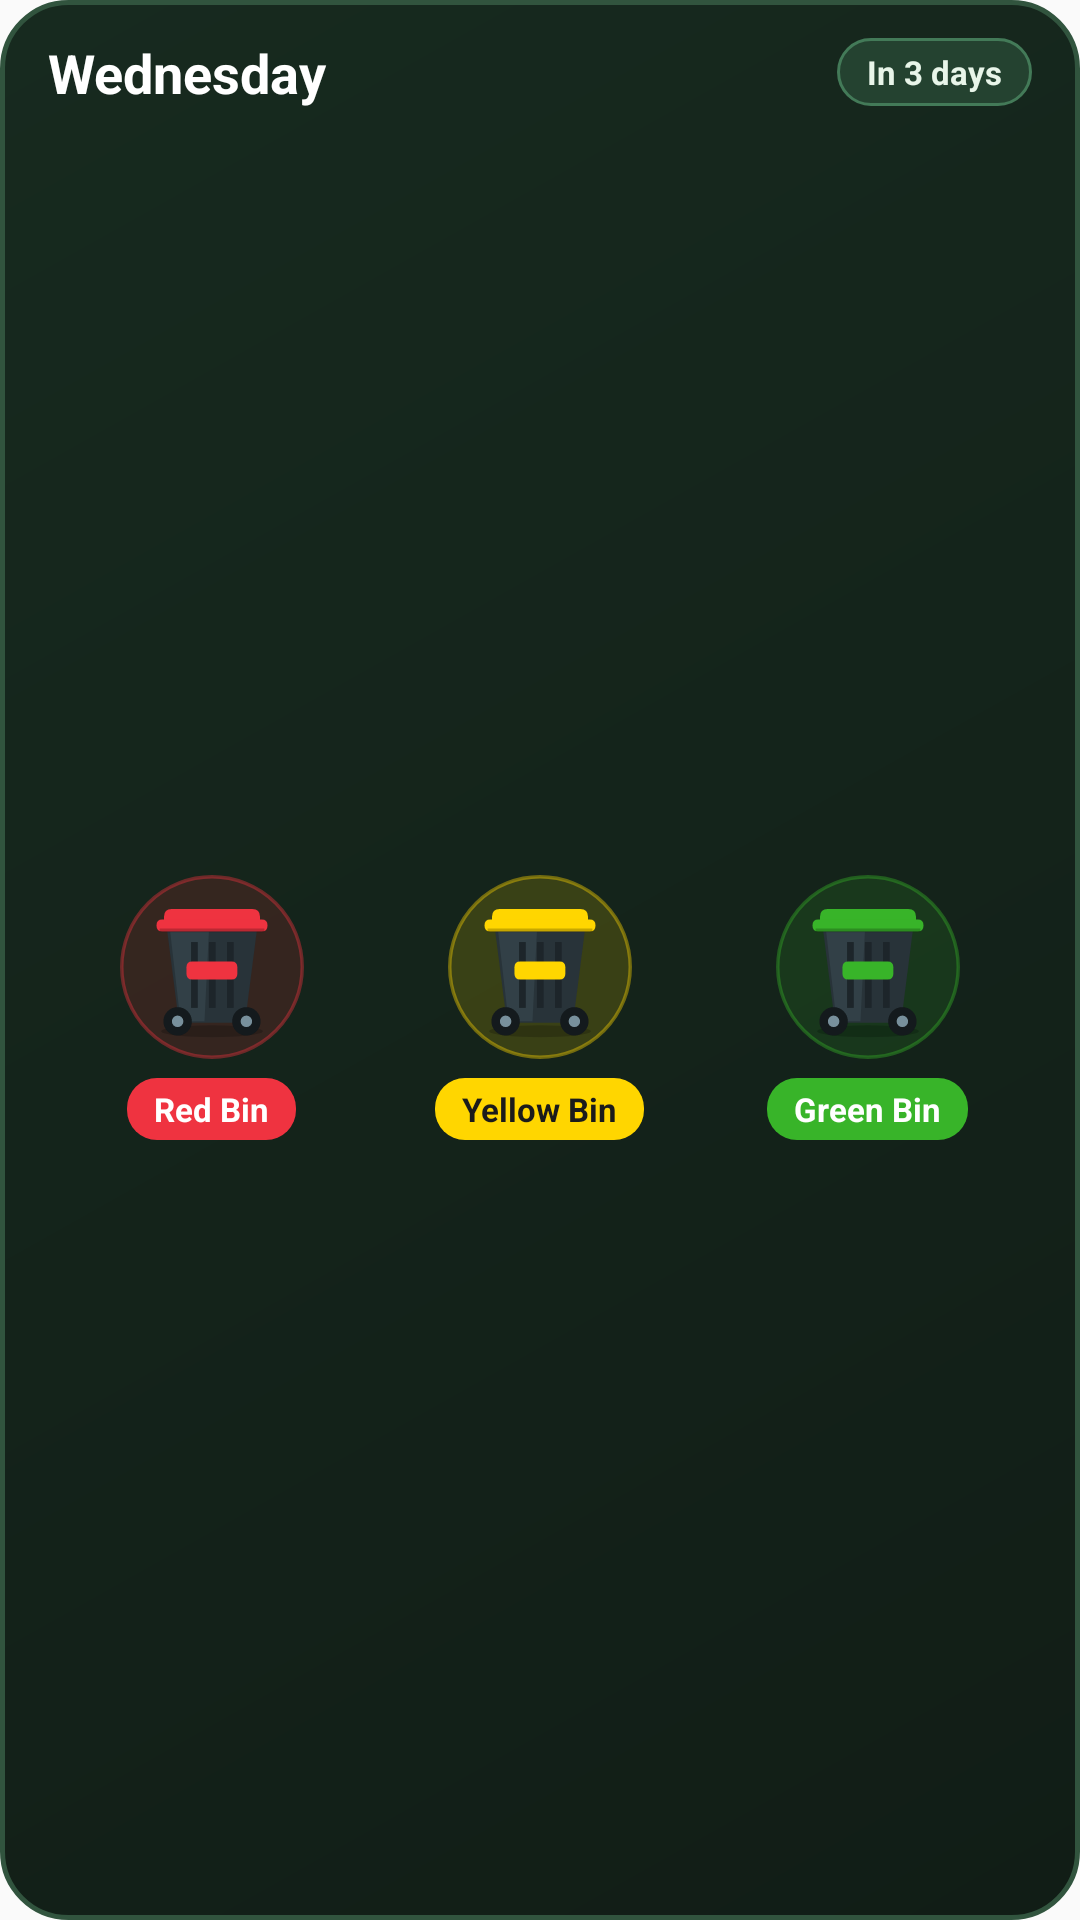

Write the Android layout XML for this screen, with the resource values it uses.
<!-- AndroidManifest.xml: application theme Theme.PenrithBinApp -->
<!-- res/layout/bin_icons_widget.xml -->
<?xml version="1.0" encoding="utf-8"?>
<LinearLayout xmlns:android="http://schemas.android.com/apk/res/android"
    android:id="@+id/widget_icons_root"
    android:layout_width="match_parent"
    android:layout_height="match_parent"
    android:background="@drawable/widget_background"
    android:orientation="vertical"
    android:paddingStart="16dp"
    android:paddingTop="12dp"
    android:paddingEnd="16dp"
    android:paddingBottom="12dp">

    
    <LinearLayout
        android:layout_width="match_parent"
        android:layout_height="wrap_content"
        android:gravity="center_vertical"
        android:orientation="horizontal">

        <TextView
            android:id="@+id/widget_icons_date_title"
            android:layout_width="0dp"
            android:layout_height="wrap_content"
            android:layout_marginEnd="8dp"
            android:layout_weight="1"
            android:ellipsize="end"
            android:maxLines="1"
            android:text="Wednesday"
            android:textColor="#FFFFFF"
            android:textSize="18sp"
            android:textStyle="bold" />

        <TextView
            android:id="@+id/widget_icons_countdown_badge"
            android:layout_width="wrap_content"
            android:layout_height="wrap_content"
            android:background="@drawable/pill_countdown"
            android:maxLines="1"
            android:paddingStart="10dp"
            android:paddingTop="4dp"
            android:paddingEnd="10dp"
            android:paddingBottom="4dp"
            android:text="In 3 days"
            android:textColor="#E8F5E9"
            android:textSize="11sp"
            android:textStyle="bold" />
    </LinearLayout>

    
    <LinearLayout
        android:id="@+id/widget_icons_bins_container"
        android:layout_width="match_parent"
        android:layout_height="0dp"
        android:layout_marginTop="6dp"
        android:layout_weight="1"
        android:gravity="center"
        android:orientation="horizontal">

        
        <LinearLayout
            android:id="@+id/widget_col_red"
            android:layout_width="0dp"
            android:layout_height="wrap_content"
            android:layout_weight="1"
            android:gravity="center_horizontal"
            android:orientation="vertical"
            android:paddingStart="4dp"
            android:paddingEnd="4dp"
            android:visibility="visible">

            <ImageView
                android:layout_width="64dp"
                android:layout_height="64dp"
                android:contentDescription="Red Bin"
                android:src="@drawable/ic_wheelie_bin_red" />

            <TextView
                android:layout_width="wrap_content"
                android:layout_height="wrap_content"
                android:layout_marginTop="5dp"
                android:background="@drawable/pill_red_bin"
                android:gravity="center"
                android:maxLines="1"
                android:paddingStart="9dp"
                android:paddingTop="3dp"
                android:paddingEnd="9dp"
                android:paddingBottom="3dp"
                android:text="Red Bin"
                android:textColor="#FFFFFF"
                android:textSize="11sp"
                android:textStyle="bold" />
        </LinearLayout>

        
        <LinearLayout
            android:id="@+id/widget_col_yellow"
            android:layout_width="0dp"
            android:layout_height="wrap_content"
            android:layout_weight="1"
            android:gravity="center_horizontal"
            android:orientation="vertical"
            android:paddingStart="4dp"
            android:paddingEnd="4dp"
            android:visibility="visible">

            <ImageView
                android:layout_width="64dp"
                android:layout_height="64dp"
                android:contentDescription="Yellow Bin"
                android:src="@drawable/ic_wheelie_bin_yellow" />

            <TextView
                android:layout_width="wrap_content"
                android:layout_height="wrap_content"
                android:layout_marginTop="5dp"
                android:background="@drawable/pill_yellow_bin"
                android:gravity="center"
                android:maxLines="1"
                android:paddingStart="9dp"
                android:paddingTop="3dp"
                android:paddingEnd="9dp"
                android:paddingBottom="3dp"
                android:text="Yellow Bin"
                android:textColor="#1B1B1B"
                android:textSize="11sp"
                android:textStyle="bold" />
        </LinearLayout>

        
        <LinearLayout
            android:id="@+id/widget_col_green"
            android:layout_width="0dp"
            android:layout_height="wrap_content"
            android:layout_weight="1"
            android:gravity="center_horizontal"
            android:orientation="vertical"
            android:paddingStart="4dp"
            android:paddingEnd="4dp"
            android:visibility="visible">

            <ImageView
                android:layout_width="64dp"
                android:layout_height="64dp"
                android:contentDescription="Green Bin"
                android:src="@drawable/ic_wheelie_bin_green" />

            <TextView
                android:layout_width="wrap_content"
                android:layout_height="wrap_content"
                android:layout_marginTop="5dp"
                android:background="@drawable/pill_green_bin"
                android:gravity="center"
                android:maxLines="1"
                android:paddingStart="9dp"
                android:paddingTop="3dp"
                android:paddingEnd="9dp"
                android:paddingBottom="3dp"
                android:text="Green Bin"
                android:textColor="#FFFFFF"
                android:textSize="11sp"
                android:textStyle="bold" />
        </LinearLayout>

        <TextView
            android:id="@+id/widget_icons_empty_hint"
            android:layout_width="match_parent"
            android:layout_height="wrap_content"
            android:gravity="center"
            android:text="Tap to set your street address"
            android:textColor="#A8C5B2"
            android:textSize="12sp"
            android:visibility="gone" />
    </LinearLayout>

</LinearLayout>
<!-- resources referenced by this layout -->
<resources>
  <!-- drawable ic_wheelie_bin_green: vector/xml drawable (drawable, 2529 chars, omitted) -->
  <!-- drawable ic_wheelie_bin_red: vector/xml drawable (drawable, 2529 chars, omitted) -->
  <!-- drawable ic_wheelie_bin_yellow: vector/xml drawable (drawable, 2529 chars, omitted) -->
  <!-- drawable pill_countdown (drawable) -->
  <?xml version="1.0" encoding="utf-8"?>
  <shape xmlns:android="http://schemas.android.com/apk/res/android"
      android:shape="rectangle">
      <solid android:color="#244230" />
      <corners android:radius="50dp" />
      <stroke
          android:width="1dp"
          android:color="#437A58" />
  </shape>
  <!-- drawable pill_green_bin (drawable) -->
  <?xml version="1.0" encoding="utf-8"?>
  <shape xmlns:android="http://schemas.android.com/apk/res/android"
      android:shape="rectangle">
      <solid android:color="#38B429" />
      <corners android:radius="10dp" />
  </shape>
  <!-- drawable pill_red_bin (drawable) -->
  <?xml version="1.0" encoding="utf-8"?>
  <shape xmlns:android="http://schemas.android.com/apk/res/android"
      android:shape="rectangle">
      <solid android:color="#EF3340" />
      <corners android:radius="10dp" />
  </shape>
  <!-- drawable pill_yellow_bin (drawable) -->
  <?xml version="1.0" encoding="utf-8"?>
  <shape xmlns:android="http://schemas.android.com/apk/res/android"
      android:shape="rectangle">
      <solid android:color="#FFD600" />
      <corners android:radius="10dp" />
  </shape>
  <!-- drawable widget_background (drawable) -->
  <?xml version="1.0" encoding="utf-8"?>
  <shape xmlns:android="http://schemas.android.com/apk/res/android"
      android:shape="rectangle">
      <gradient
          android:angle="315"
          android:startColor="#172A1F"
          android:endColor="#111D16"
          android:type="linear" />
      <corners android:radius="22dp" />
      <stroke
          android:width="1.5dp"
          android:color="#31543E" />
  </shape>
  <style name="Theme.PenrithBinApp" parent="android:Theme.Material.Light.NoActionBar" />
</resources>
